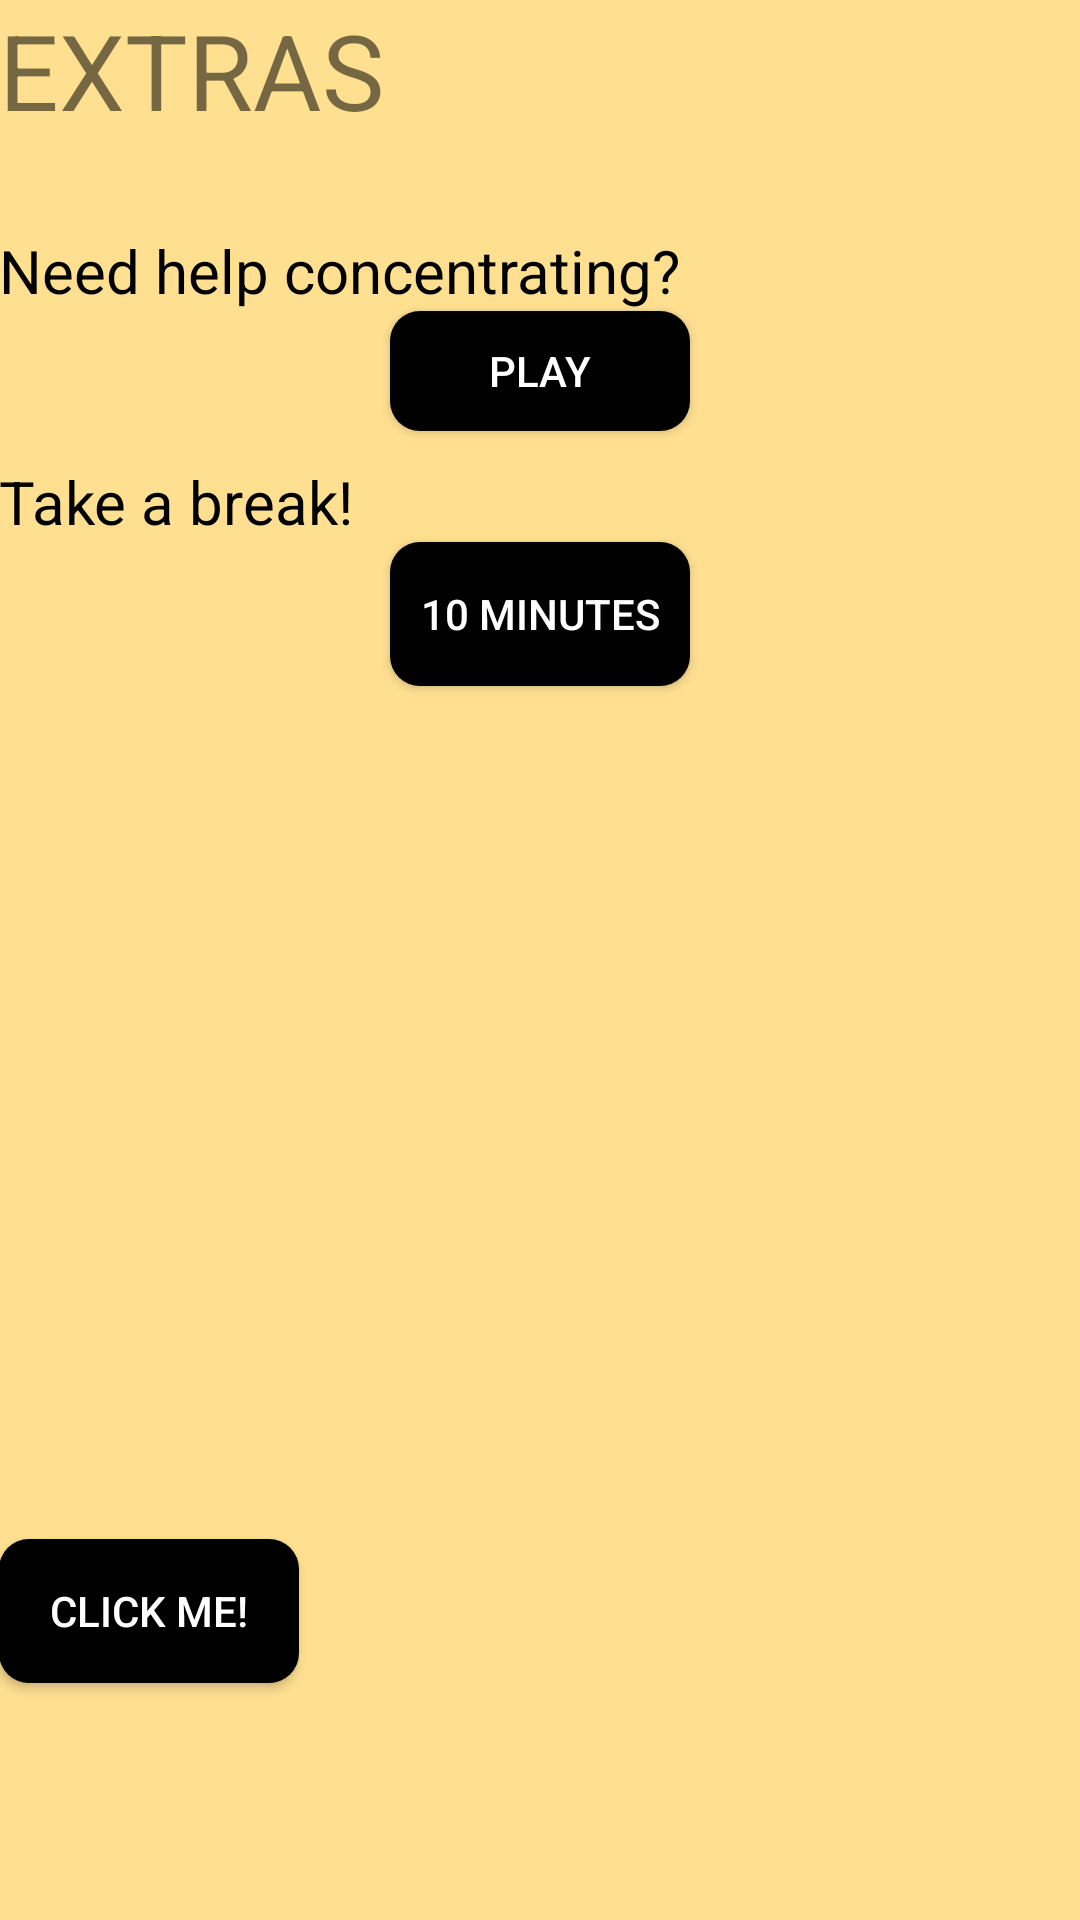

Write the Android layout XML for this screen, with the resource values it uses.
<!-- AndroidManifest.xml: activity theme Theme.AppCompat.Light.NoActionBar -->
<!-- res/layout/activity_button3.xml -->
<?xml version="1.0" encoding="utf-8"?>
<android.support.design.widget.CoordinatorLayout
    xmlns:android="http://schemas.android.com/apk/res/android"
    xmlns:app="http://schemas.android.com/apk/res-auto"
    xmlns:tools="http://schemas.android.com/tools" android:layout_width="match_parent"
    android:layout_height="match_parent" android:fitsSystemWindows="true"
    tools:context="ie.tcd.scss.example.collegecalendar.Button3Activity">

    <include layout="@layout/content_button3" />


</android.support.design.widget.CoordinatorLayout>
<!-- res/layout/content_button3.xml (included above) -->
<?xml version="1.0" encoding="utf-8"?>
<RelativeLayout xmlns:android="http://schemas.android.com/apk/res/android"
    xmlns:tools="http://schemas.android.com/tools"
    xmlns:app="http://schemas.android.com/apk/res-auto" android:layout_width="match_parent"
    android:layout_height="match_parent" android:paddingLeft="@dimen/activity_horizontal_margin"
    android:paddingRight="@dimen/activity_horizontal_margin"
    android:paddingTop="@dimen/activity_vertical_margin"
    android:paddingBottom="@dimen/activity_vertical_margin"
    app:layout_behavior="@string/appbar_scrolling_view_behavior"
    tools:showIn="@layout/activity_button3"
    tools:context="ie.tcd.scss.example.collegecalendar.Button3Activity"
    android:background="#ffe091">


    <Button
        style="?android:attr/buttonStyleSmall"
        android:layout_width="100dp"
        android:layout_height="wrap_content"
        android:text="@string/clickme"
        android:id="@+id/button2"
        android:background="@drawable/button_background"
        android:textColor="#ffffff"
        android:layout_marginBottom="53dp"
        android:layout_alignBottom="@+id/imageView3"
        android:layout_alignParentLeft="true"
        android:layout_alignParentStart="true" />

    <ImageView
        android:layout_width="200dp"
        android:layout_height="150dp"
        android:id="@+id/imageView3"
        android:background="#ffe091"
        android:layout_marginBottom="26dp"
        android:layout_alignParentBottom="true"
        android:layout_toRightOf="@+id/button2"
        android:layout_toEndOf="@+id/button2"
        android:layout_marginLeft="26dp"
        android:layout_marginStart="26dp" />


    <LinearLayout
        android:orientation="vertical"
        android:layout_width="match_parent"
        android:layout_height="match_parent"
        android:layout_below="@+id/textView8"
        android:layout_alignParentLeft="true"
        android:layout_alignParentStart="true">

        <Space
            android:layout_width="match_parent"
            android:layout_height="30dp" />

        <TextView
            android:layout_width="wrap_content"
            android:layout_height="wrap_content"
            android:text="@string/music"
            android:id="@+id/textView"
            android:textSize="20sp"
            android:textColor="#000000" />
        <Button
            style="?android:attr/buttonStyleSmall"
            android:layout_height="40dp"
            android:text="@string/play"
            android:id="@+id/button"
            android:onClick="startMusic"
            android:background="@drawable/button_background"
            android:textColor="#ffffff"
            android:layout_width="100dp"
            android:layout_gravity="center_horizontal" />

        <Space
            android:layout_width="match_parent"
            android:layout_height="10dp"
            android:layout_gravity="right" />

        <TextView
            android:layout_width="wrap_content"
            android:layout_height="wrap_content"
            android:text="@string/timer"
            android:id="@+id/textView2"
            android:textSize="20sp"
            android:textColor="#000000" />

        <Button
            android:layout_width="100dp"
            android:layout_height="wrap_content"
            android:text="@string/notif"
            android:id="@+id/buttonAlarm"
            android:background="@drawable/button_background"
            android:textColor="#ffffff"
            android:onClick="onetimeTimer"
            android:layout_gravity="center_horizontal" />
    </LinearLayout>

    <TextView
        android:layout_width="wrap_content"
        android:layout_height="wrap_content"
        android:text="EXTRAS"
        android:id="@+id/textView8"
        android:textSize="35sp"
        android:layout_alignParentTop="true"
        android:layout_alignParentLeft="true"
        android:layout_alignParentStart="true" />


</RelativeLayout>
<!-- resources referenced by this layout -->
<resources>
  <!-- drawable button_background (drawable-hdpi) -->
  <?xml version="1.0" encoding="utf-8"?>
  <shape xmlns:android="http://schemas.android.com/apk/res/android" android:shape="rectangle" android:padding="10dp">
      <solid android:color="#000000"/> 
      <corners
          android:bottomRightRadius="10dp"
          android:bottomLeftRadius="10dp"
          android:topLeftRadius="10dp"
          android:topRightRadius="10dp"/>
  </shape>
  <string name="clickme"> Click Me! </string>
  <string name="music">Need help concentrating? </string>
  <string name="notif"> 10 Minutes </string>
  <string name="play"> Play </string>
  <string name="timer">Take a break! </string>
</resources>
